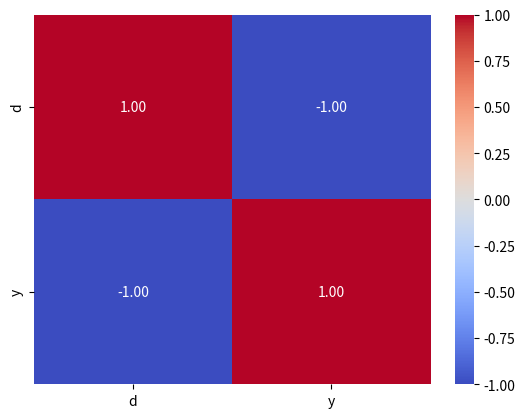

Here is the Python script that generated this plot:
import seaborn as sns
import matplotlib.pyplot as plt
import numpy as np
import pandas as p 
d = np.array([1,2,3,4,5,6,7,8,9,10])
y = np.array([10,9,8,7,6,5,4,3,2,1])

df = p.DataFrame({
    "d": d,
    "y": y
})
# حساب مصفوفة الارتباط
corr = df.corr()

# رسم الخريطة الحرارية
sns.heatmap(corr, annot=True, cmap='coolwarm', fmt='.2f')
plt.show()
